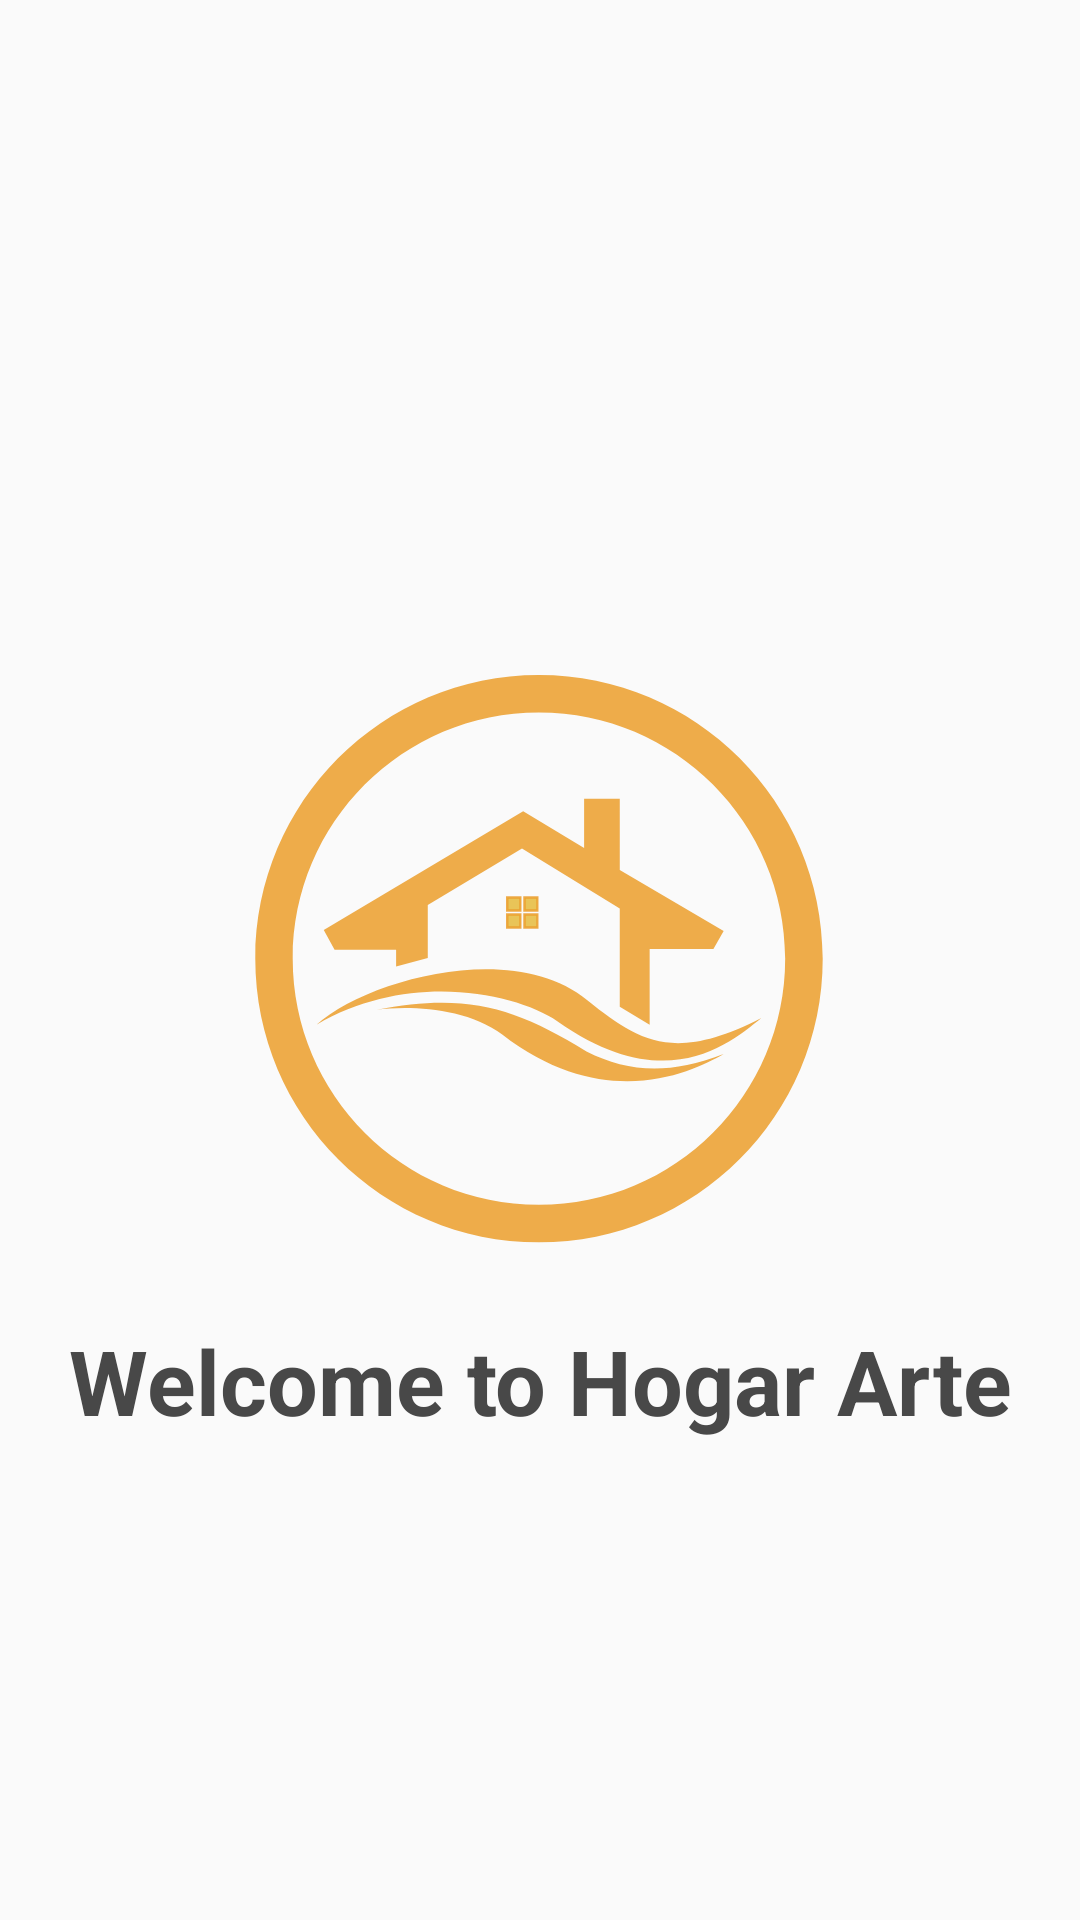

Reconstruct the res/layout file that produces this screen, plus the resources it refers to.
<!-- AndroidManifest.xml: application theme AppTheme -->
<!-- res/layout/activity_splash_activity.xml -->
<?xml version="1.0" encoding="utf-8"?>
<RelativeLayout xmlns:android="http://schemas.android.com/apk/res/android"
    xmlns:app="http://schemas.android.com/apk/res-auto"
    xmlns:tools="http://schemas.android.com/tools"
    android:layout_width="match_parent"
    android:layout_height="match_parent"
    tools:context=".splash_activity">
    <ImageView
        android:id="@+id/imagen_inicio"
        android:layout_width="200dp"
        android:layout_height="200dp"
        android:layout_centerInParent="true"
        android:layout_marginTop="60dp"
        android:scaleType="fitXY"
        app:srcCompat="@drawable/logo_hogararte"/>
    <TextView
        android:id="@+id/title_login"
        android:layout_width="match_parent"
        android:layout_height="wrap_content"
        android:layout_marginTop="20dp"
        android:textAlignment="center"
        android:text="@string/text_welcome"
        android:textColor="@color/color_login"
        android:textSize="30sp"
        android:textStyle="bold"
        android:layout_below="@id/imagen_inicio"/>
</RelativeLayout>
<!-- resources referenced by this layout -->
<resources>
  <color name="color_login">#484848</color>
  <!-- drawable logo_hogararte (drawable) -->
  <vector xmlns:android="http://schemas.android.com/apk/res/android"
      android:width="512dp"
      android:height="512dp"
      android:viewportWidth="510"
      android:viewportHeight="510">
    <path
        android:pathData="m322.8,178.5v-60.5h-30.3v41.8l-51.8,-31.2 -169.5,100.8 9.2,16.8h52.3v14.4l26.9,-7.2v-45.1l80.1,-48 83.1,50.9v83.5l25.4,15.3v-64.3h54.2l8.7,-15.3z"
        android:fillColor="#D8EB9D2A"/>
    <path
        android:pathData="m227.2,201.9h11.1v11h-11.1z"
        android:strokeWidth="2"
        android:fillColor="#E9C458"
        android:strokeColor="#D8EB9D2A"/>
    <path
        android:pathData="m241.8,201.9h11v11h-11z"
        android:strokeWidth="2"
        android:fillColor="#E9C458"
        android:strokeColor="#D8EB9D2A"/>
    <path
        android:pathData="m227.2,216.3h11.1v11.1h-11.1z"
        android:strokeWidth="2"
        android:fillColor="#E9C458"
        android:strokeColor="#D8EB9D2A"/>
    <path
        android:pathData="m241.8,216.3h11v11.1h-11z"
        android:strokeWidth="2"
        android:fillColor="#E9C458"
        android:strokeColor="#D8EB9D2A"/>
    <path
        android:pathData="m65,310c42.2,-37.9 167.8,-73 230.2,-20.7 42.8,34.1 72.2,53.9 148,15 -25.4,20.1 -79.5,68.7 -173.2,2.9 -36,-24.5 -126.3,-43.2 -205,2.8z"
        android:fillColor="#D8EB9D2A"/>
    <path
        android:pathData="m115.6,297.4c76.3,-14.6 117.2,-2.5 178.9,35.3 35,17.3 68.9,20.5 116.6,2.2 -25.5,14.7 -100.1,51.4 -188.2,-16.6 -31.7,-23.4 -80.3,-24.5 -107.3,-20.9z"
        android:fillColor="#D8EB9D2A"/>
    <path
        android:pathData="m495.3,253.9c0,133.1 -108,241.1 -241.2,241.1 -133.2,0 -241.1,-108 -241.1,-241.1 0,-133.2 107.9,-241.2 241.1,-241.2 133.2,0 241.2,108 241.2,241.2zM463.4,253.9c0,-115.6 -93.7,-209.3 -209.3,-209.3 -115.6,0 -209.3,93.7 -209.3,209.3 0,115.5 93.7,209.2 209.3,209.2 115.6,0 209.3,-93.7 209.3,-209.2z"
        android:fillColor="#D8EB9D2A"
        android:fillType="evenOdd"/>
  </vector>
  <string name="text_welcome">Welcome to Hogar Arte</string>
  <style name="AppTheme" parent="Theme.AppCompat.Light.DarkActionBar">
          
          <item name="colorPrimaryDark">@color/colorPrimary</item>
          <item name="actionBarStyle">@style/ActionBarStyle</item>
          <item name="actionOverflowButtonStyle">@style/actionOverflowButtonStyle</item>
      </style>
  <color name="colorPrimary">#EF595F</color>
  <style name="ActionBarStyle" parent="Widget.AppCompat.ActionBar">
          <item name="titleTextStyle">@style/ActionBarTitleTextStyle</item>
          <item name="background">@color/white</item>
      </style>
  <style name="actionOverflowButtonStyle" parent="@style/Widget.AppCompat.ActionButton.Overflow">
          <item name="tint">@color/Action_bar</item>
      </style>
  <style name="ActionBarTitleTextStyle" parent="TextAppearance.AppCompat.Widget.ActionBar.Title">
          <item name="android:textColor">@color/color_login</item>
      </style>
  <color name="white">#FFFFFF</color>
  <color name="Action_bar">#484849</color>
</resources>
